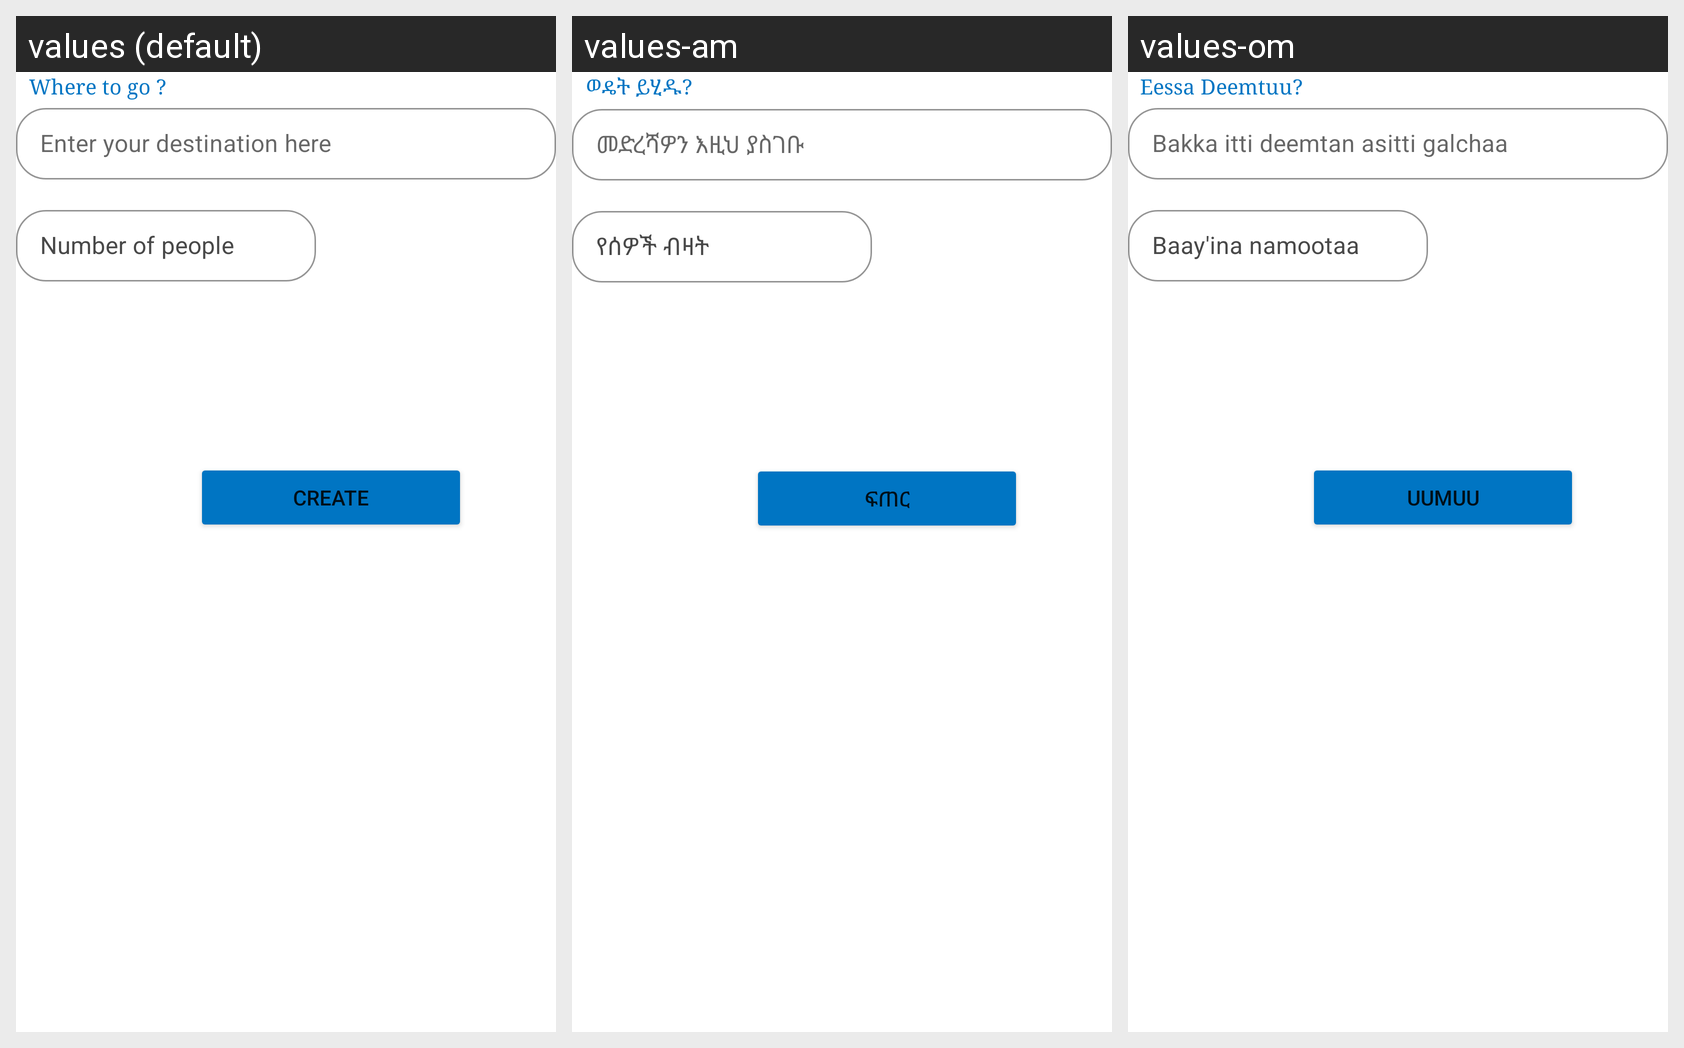

Strings drawn on this Android screen and how each of the app's shown locales translates them:
Android screen res/layout/activity_creator.xml rendered under 3 locales, left to right: values (default), values-am, values-om. Device: Nexus 5 (rendered at 1080×1920; each locale shown at half size, 540×960, under a caption strip naming it); theme Theme.RideShare.
Strings drawn on this screen, with the default value and each locale's value (text and hints the layout hard-codes, and strings that could not be matched under every locale, appear in the picture but are not listed):

where_to_go
  values: Where to go ?
  values-am: ወዴት ይሂዱ?
  values-om: Eessa Deemtuu?

enter_your_destination_here
  values: Enter your destination here
  values-am: መድረሻዎን እዚህ ያስገቡ
  values-om: Bakka itti deemtan asitti galchaa

no_of_people_to_share
  values: Number of people
  values-am: የሰዎች ብዛት
  values-om: Baay'ina namootaa

create
  values: Create
  values-am: ፍጠር
  values-om: Uumuu
